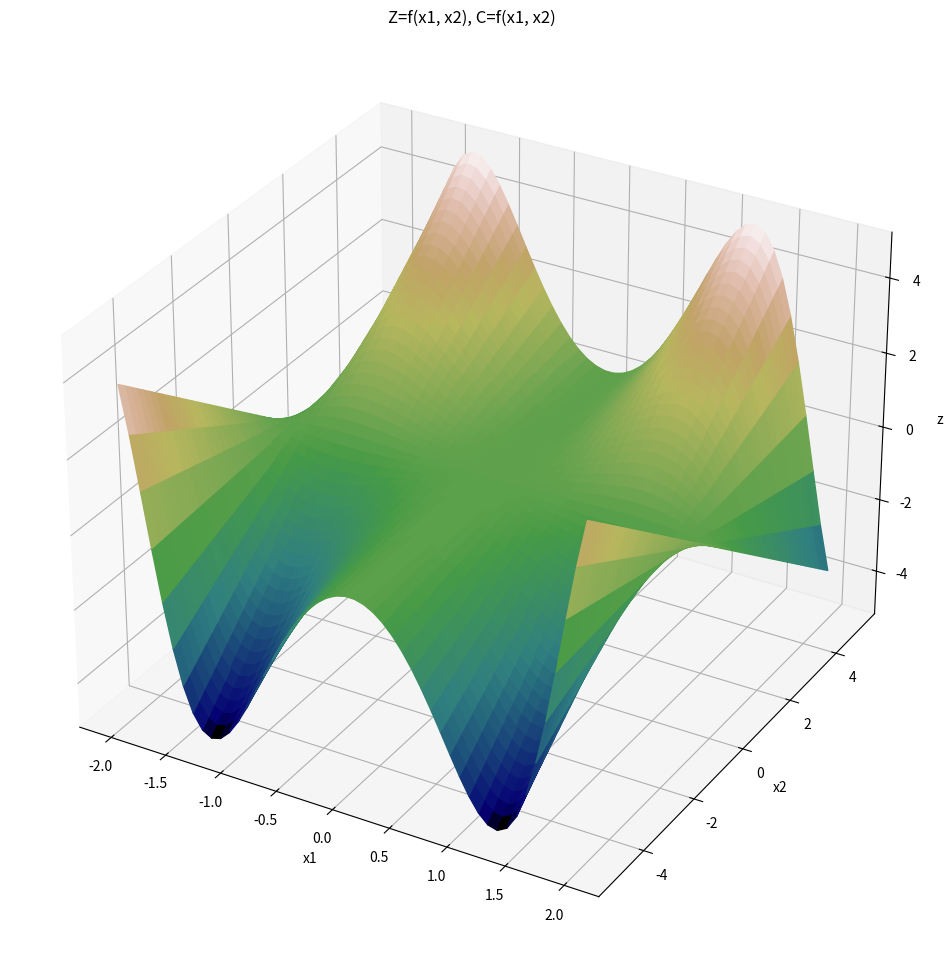

Write the Python code that produced this figure. (Note: this script raises an exception after producing the figure.)
import matplotlib.pyplot as plt
import matplotlib
import numpy as np
from matplotlib.colors import Normalize
from mpl_toolkits.mplot3d import Axes3D  # noqa: F401 unused import


def plot_function_surface(x1, x2, Z, C, t, cmap='gist_earth'):
    fig = plt.figure(figsize=(18, 12))
    ax = fig.add_subplot(projection='3d')
    vmax = np.max(np.abs(np.ravel(C)))
    vmin = -vmax
    norm = Normalize(vmin, vmax)
    scamap = plt.cm.ScalarMappable(cmap=cmap, norm=norm)
    ax.plot_surface(x1, x2, Z, facecolors=scamap.to_rgba(C), cmap=cmap)
    ax.set_xlabel('x1')
    ax.set_ylabel('x2')
    ax.set_zlabel('z')
    ax.set_title(t)
    fig.colorbar(scamap, shrink=0.5, aspect=10)
    plt.tight_layout()
    plt.savefig('{}.png'.format(t))
    plt.close()


def f(x1, x2):
    return x2 * np.sin(x1 ** 2)
    # return (x1**2) * x2


def df_x1(x1, x2):
    return 2 * x1 * x2 * np.cos(x1 ** 2)
    # return 2 * x1 * x2


def df_x2(x1, x2):
    return np.sin(x1 ** 2)
    # return x1 ** 2

def main():
    x1 = np.linspace(-2, 2, 50)
    x2 = np.linspace(-5, 5, 50)
    x1, x2 = np.meshgrid(x1, x2)

    # Function plot
    plot_function_surface(x1=x1, x2=x2, Z=f(x1, x2), C=f(x1, x2), t='Z=f(x1, x2), C=f(x1, x2)')

    # Function plots with x1 and x2 gradients
    plot_function_surface(x1=x1, x2=x2, Z=f(x1, x2), C=df_x1(x1, x2), t='Z=f(x1, x2), C=df_x1(x1, x2)')
    plot_function_surface(x1=x1, x2=x2, Z=f(x1, x2), C=df_x2(x1, x2), t='Z=f(x1, x2), C=df_x2(x1, x2)')

    # Function plots with x1 gradient * input and x2 gradient * input
    plot_function_surface(x1=x1, x2=x2, Z=f(x1, x2), C=df_x1(x1, x2) * x1, t='Z=f(x1, x2), C=df_x1(x1, x2) * x1')
    plot_function_surface(x1=x1, x2=x2, Z=f(x1, x2), C=df_x2(x1, x2) * x2, t='Z=f(x1, x2), C=df_x2(x1, x2) * x2')

    # Gradient plots
    plot_function_surface(x1=x1, x2=x2, Z=df_x1(x1, x2), C=df_x1(x1, x2), t='Z=df_x1(x1, x2), C=df_x1(x1, x2)')
    plot_function_surface(x1=x1, x2=x2, Z=df_x2(x1, x2), C=df_x2(x1, x2), t='Z=df_x2(x1, x2), C=df_x2(x1, x2)')

    # Gradient * input plots
    plot_function_surface(x1=x1, x2=x2, Z=df_x1(x1, x2) * x1, C=df_x1(x1, x2) * x1, t='Z=df_x1(x1, x2) * x1, C=df_x1(x1, x2) * x1')
    plot_function_surface(x1=x1, x2=x2, Z=df_x2(x1, x2) * x2, C=df_x2(x1, x2) * x2, t='Z=df_x2(x1, x2) * x2, C=df_x2(x1, x2) * x2')

    # Gradient plots with gradient * input
    plot_function_surface(x1=x1, x2=x2, Z=df_x1(x1, x2), C=df_x1(x1, x2) * x1, t='Z=df_x1(x1, x2), C=df_x1(x1, x2) * x1')
    plot_function_surface(x1=x1, x2=x2, Z=df_x2(x1, x2), C=df_x2(x1, x2) * x2, t='Z=df_x2(x1, x2), C=df_x2(x1, x2) * x2')

    # plt.show()

main()
